pico-8 play session: hold → + tap 🅾

[t = 1 s] hold → ~1s, tap 🅾 ~2×
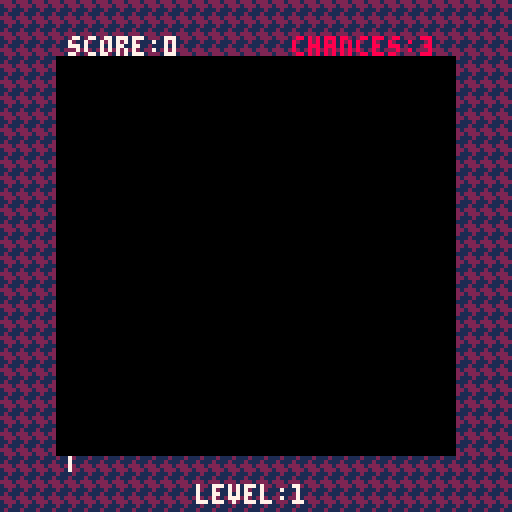
[t = 2 s] hold → ~2s, tap 🅾 ~4×
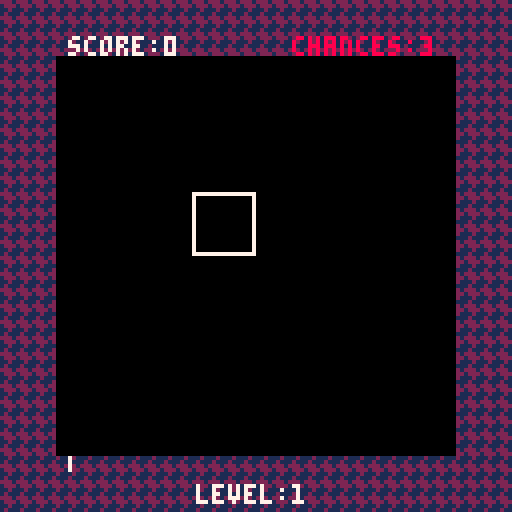
[t = 6 s] hold → ~6s, tap 🅾 ~10×
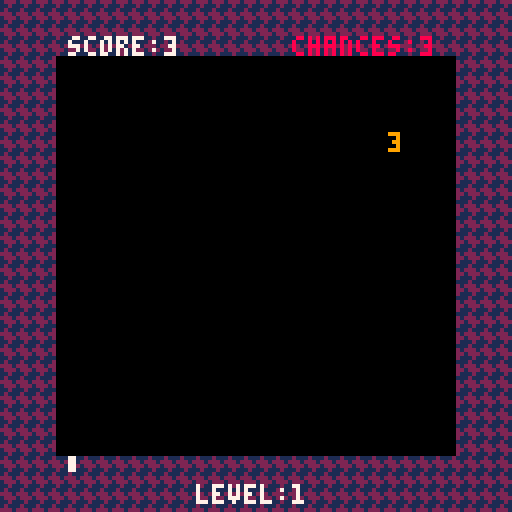
[t = 8 s] hold → ~8s, tap 🅾 ~14×
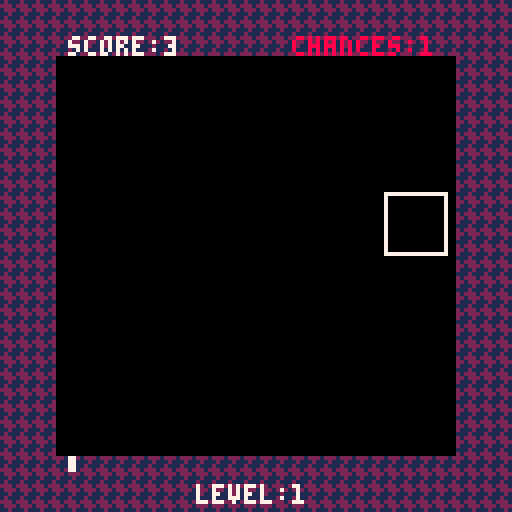

pico-8 cartridge
version 42
__lua__
-- stratagem v0.3.0
-- by vincent "vm" mercator & co.

---@type {major: integer, minor: integer, patch: integer} semantic version number
VERSION = {
	major = 0,
	minor = 3,
	patch = 0,
}

---@alias Coords [integer, integer]
---@alias HighScore {initials: string, score: integer}
---@alias Match {move_score: integer, x: integer, y: integer, color: integer}
---@alias Player {grid_cursor: Coords, score: integer, init_level_score: integer, level_threshold: integer, level: integer, chances: integer, combo: integer, last_match: Match, letter_ids: integer[], placement: integer | nil, score_cursor: ScorePositions}

---@enum States
STATES = {
	title_screen = 1,
	credits = 2,
	game_init = 3,
	generate_grid = 4,
	game_idle = 5,
	swap_select = 6,
	player_matching = 7,
	show_match_points = 8,
	fill_grid = 9,
	combo_check = 10,
	level_up = 11,
	game_over = 12,
	enter_high_score = 13,
	high_scores = 14,
}

---@enum ScorePositions
SCORE_POSITIONS = {
	first = 1,
	second = 2,
	third = 3,
	ok = 4,
}

---@type integer[] List of level music starting positions
LEVEL_MUSIC = { 2, 8 }

---@type integer Number of gems in the game (max 8)
N_GEMS = 8

---@type integer Number of frames to wait before dropping new gems down
DROP_FRAMES = 2

---@type integer Number of frames to wait to show the match points
MATCH_FRAMES = 20

---@type integer[] main PICO-8 colors of gems
GEM_COLORS = { 8, 9, 12, 11, 14, 7, 4, 13 }

---@type integer How many points a three-gem match scores on level 1
BASE_MATCH_PTS = 3

---@type integer How many three-gem matches without combos should get you to level 2
L1_MATCHES = 50

---@type integer How many points needed to get to level 2
L1_THRESHOLD = L1_MATCHES * BASE_MATCH_PTS

---@type string Allowed initial characters for high scores
INITIALS = "abcdefghijklmnopqrstuvwxyz0123456789 "

---@type integer[][] game grid
Grid = {}

---@type Player table containing player information
Player = {}

---@type integer[] background patterns
-- herringbone pattern
-- 0100 -> 4
-- 1110 -> E
-- 0111 -> 7
-- 0010 -> 2
BGPatterns = { 0x4E72, 0xE724, 0x724E, 0x24E7 }

---@type {width: integer, height: integer, y_offset: integer} Title art sprite properties
TITLE_SPRITE = {
	width = 82,
	height = 31,
	y_offset = 10,
}

---@type States current state of the cartridge
CartState = STATES.title_screen

---@type HighScore[] high score
Leaderboard = {}

---@type integer frame counter for state transitions / pauses
FrameCounter = 0

--- Initialize the grid with all holes
function InitGrid()
	for y = 1, 6 do
		Grid[y] = {}
		for x = 1, 6 do
			Grid[y][x] = 0
		end
	end
end

--- Initialize the player for starting the game
function InitPlayer()
	---@type Player
	Player = {
		grid_cursor = { 3, 3 },
		score = 0,
		init_level_score = 0,
		level_threshold = L1_THRESHOLD,
		level = 1,
		chances = 3,
		combo = 0,
		last_match = { move_score = 0, x = 0, y = 0, color = 0 },
		letter_ids = { 1, 1, 1 },
		placement = nil,
		score_cursor = SCORE_POSITIONS.first,
	}
end

--- Initialize the high scores by reading from persistent memory
function LoadLeaderboard()
	cartdata("vm70_stratagem_v" .. VERSION.major .. "_" .. VERSION.minor .. "_" .. VERSION.patch)
	for score_idx = 1, 10 do
		---@type integer[]
		local raw_score_data = {}
		for word = 1, 4 do
			raw_score_data[word] = dget(4 * (score_idx - 1) + word - 1)
		end
		if raw_score_data[1] == 0 then
			raw_score_data = { 1, 1, 1, (11 - score_idx) * 100 }
		end
		Leaderboard[score_idx] = {
			initials = INITIALS[raw_score_data[1]] .. INITIALS[raw_score_data[2]] .. INITIALS[raw_score_data[3]],
			score = raw_score_data[4],
		}
	end
end

function ResetLeaderboard()
	for score_idx = 1, 10 do
		Leaderboard[score_idx] = {
			initials = INITIALS[1] .. INITIALS[1] .. INITIALS[1],
			score = (11 - score_idx) * 100,
		}
	end
end

--- Add the player's new high score to the leaderboard
function UpdateLeaderboard()
	local first = INITIALS[Player.letter_ids[1]]
	local second = INITIALS[Player.letter_ids[2]]
	local third = INITIALS[Player.letter_ids[3]]
	---@type HighScore
	local new_high_score = { initials = first .. second .. third, score = Player.score }
	if 1 <= Player.placement and Player.placement <= 10 then
		add(Leaderboard, new_high_score, Player.placement)
		Leaderboard[11] = nil
	end
end

--- equivalent of `string.find` in vanilla Lua's standard library
---@param str string
---@param wantChar string
---@return integer | nil
function StringFind(str, wantChar)
	for idx = 1, #str do
		if str[idx] == wantChar then
			return idx
		end
	end
	return nil
end

--- Save the leaderboard to the cartridge memory
function SaveLeaderboard()
	for score_idx, score in ipairs(Leaderboard) do
		local first = StringFind(INITIALS, score.initials[1])
		dset(4 * (score_idx - 1) + 0, first)
		local second = StringFind(INITIALS, score.initials[2])
		dset(4 * (score_idx - 1) + 1, second)
		local third = StringFind(INITIALS, score.initials[3])
		dset(4 * (score_idx - 1) + 2, third)
		dset(4 * (score_idx - 1) + 3, score.score)
	end
end

--- swap the two gems (done by the player)
---@param gem1 Coords
---@param gem2 Coords
function SwapGems(gem1, gem2)
	local temp = Grid[gem1[1]][gem1[2]]
	Grid[gem1[1]][gem1[2]] = Grid[gem2[1]][gem2[2]]
	Grid[gem2[1]][gem2[2]] = temp
end

--- Clear a match on the grid at the specific coordinates (if possible). Only clears when the match has 3+ gems
---@param coords Coords coordinates of a single gem in the match
---@param byPlayer boolean whether the clearing was by the player or automatic
---@return boolean # whether the match clearing was successful
function ClearMatching(coords, byPlayer)
	if Grid[coords[1]][coords[2]] == 0 then
		return false
	end
	local match_list = FloodMatch(coords, {})
	if #match_list >= 3 then
		local gem_color = GEM_COLORS[Grid[coords[1]][coords[2]]]
		for _, matchCoord in pairs(match_list) do
			Grid[matchCoord[1]][matchCoord[2]] = 0
		end
		if byPlayer then
			Player.combo = Player.combo + 1
			sfx(min(Player.combo, 7), -1, 0, 4) -- combo sound effects are #1-7
			local move_score = Player.level * Player.combo * BASE_MATCH_PTS * (#match_list - 2)
			Player.score = Player.score + move_score
			Player.last_match = { move_score = move_score, x = coords[2], y = coords[1], color = gem_color }
		end
		return true
	end
	if byPlayer then
		Player.last_match = { move_score = 0, x = 0, y = 0, color = 0 }
	end
	return false
end

--- Get the neighbors of the given coordinate
---@param gemCoords Coords
---@return Coords[] # array of neighbor coordinates
function Neighbors(gemCoords)
	local neighbors = {}
	if gemCoords[1] ~= 1 then
		neighbors[#neighbors + 1] = { gemCoords[1] - 1, gemCoords[2] }
	end
	if gemCoords[1] ~= 6 then
		neighbors[#neighbors + 1] = { gemCoords[1] + 1, gemCoords[2] }
	end
	if gemCoords[2] ~= 1 then
		neighbors[#neighbors + 1] = { gemCoords[1], gemCoords[2] - 1 }
	end
	if gemCoords[2] ~= 6 then
		neighbors[#neighbors + 1] = { gemCoords[1], gemCoords[2] + 1 }
	end
	return neighbors
end

--- Check whether a coordinate pair is in a coordinate list
---@param coordsList Coords[] list of coordinate pairs to search
---@param coords Coords coordinate pair to search for
---@return boolean # whether the coords was in the coords list
function Contains(coordsList, coords)
	for _, item in pairs(coordsList) do
		if item[1] == coords[1] and item[2] == coords[2] then
			return true
		end
	end
	return false
end

--- Find the list of gems that are in the same match as the given gem coordinate using flood filling
---@param gemCoords Coords current coordinates to search
---@param visited Coords[] list of visited coordinates. Start with "{}" if new match
---@return Coords[] # list of coordinates in the match
function FloodMatch(gemCoords, visited)
	-- mark the current cell as visited
	visited[#visited + 1] = gemCoords
	for _, neighbor in pairs(Neighbors(gemCoords)) do
		if not Contains(visited, neighbor) then
			if Grid[neighbor[1]][neighbor[2]] == Grid[gemCoords[1]][gemCoords[2]] then
				-- do recursion for all non-visited neighbors
				visited = FloodMatch(neighbor, visited)
			end
		end
	end
	return visited
end

--- Do all cursor updating actions (during gameplay)
function UpdateGridCursor()
	if CartState == STATES.swap_select then
		-- player has chosen to swap gems
		if btnp(0) and Player.grid_cursor[2] > 1 then
			-- swap left
			SwapGems(Player.grid_cursor, { Player.grid_cursor[1], Player.grid_cursor[2] - 1 })
		elseif btnp(1) and Player.grid_cursor[2] < 6 then
			-- swap right
			SwapGems(Player.grid_cursor, { Player.grid_cursor[1], Player.grid_cursor[2] + 1 })
		elseif btnp(2) and Player.grid_cursor[1] > 1 then
			-- swap up
			SwapGems(Player.grid_cursor, { Player.grid_cursor[1] - 1, Player.grid_cursor[2] })
		elseif btnp(3) and Player.grid_cursor[1] < 6 then
			-- swap down
			SwapGems(Player.grid_cursor, { Player.grid_cursor[1] + 1, Player.grid_cursor[2] })
		end
		if btnp(0) or btnp(1) or btnp(2) or btnp(3) then
			CartState = STATES.player_matching
		end
	end
	-- move the cursor around the grid while swapping or idle
	if btnp(0) and Player.grid_cursor[2] > 1 then
		-- move left
		Player.grid_cursor[2] = Player.grid_cursor[2] - 1
	elseif btnp(1) and Player.grid_cursor[2] < 6 then
		-- move right
		Player.grid_cursor[2] = Player.grid_cursor[2] + 1
	elseif btnp(2) and Player.grid_cursor[1] > 1 then
		-- move up
		Player.grid_cursor[1] = Player.grid_cursor[1] - 1
	elseif btnp(3) and Player.grid_cursor[1] < 6 then
		-- move down
		Player.grid_cursor[1] = Player.grid_cursor[1] + 1
	end
	-- idle <-> swapping
	if (btnp(4) or btnp(5)) and CartState == STATES.game_idle then
		-- idle to swapping
		CartState = STATES.swap_select
	elseif (btnp(4) or btnp(5)) and CartState == STATES.swap_select then
		-- swapping to idle
		CartState = STATES.game_idle
	end
end

--- Cycle through the initials' indices.
---@param letterID integer # current letter ID (1 to #INITIALS inclusive)
---@param isForward boolean whether the step is forward
---@return integer # next / previous letter ID
function StepInitials(letterID, isForward)
	if letterID > #INITIALS then
		error("letter ID must be less than or equal to " .. #INITIALS)
	elseif letterID < 1 then
		error("letter ID must be greater than or equal to 1")
	end

	-- undo 1-based indexing for modulo arithmetic
	local letterID_0 = letterID - 1
	if isForward then
		local step_0 = (letterID_0 + 1) % #INITIALS
		-- redo 1-based indexing
		return step_0 + 1
	else
		local step_0 = (letterID_0 - 1) % #INITIALS
		-- redo 1-based indexing
		return step_0 + 1
	end
end

--- Do all cursor updating actions (during high score entry)
function UpdateScoreCursor()
	if Player.score_cursor ~= SCORE_POSITIONS.first and btnp(0) then
		-- move left
		Player.score_cursor = Player.score_cursor - 1
	elseif Player.score_cursor ~= SCORE_POSITIONS.ok and btnp(1) then
		-- move right
		Player.score_cursor = Player.score_cursor + 1
	elseif Player.score_cursor ~= SCORE_POSITIONS.ok and btnp(2) then
		-- increment letter
		Player.letter_ids[Player.score_cursor] = StepInitials(Player.letter_ids[Player.score_cursor], true)
	elseif Player.score_cursor ~= SCORE_POSITIONS.ok and btnp(3) then
		-- decrement letter
		Player.letter_ids[Player.score_cursor] = StepInitials(Player.letter_ids[Player.score_cursor], false)
	elseif Player.score_cursor == SCORE_POSITIONS.ok and (btnp(4) or btnp(5)) then
		-- all done typing score
		UpdateLeaderboard()
		SaveLeaderboard()
		CartState = STATES.high_scores
		music(24)
	end
end

--- draw the cursor on the grid
function DrawCursor()
	-- fillp(0x33CC)
	-- -- 0011 -> 3
	-- -- 0011 -> 3
	-- -- 1100 -> C
	-- -- 1100 -> C
	local color = 7
	if CartState == STATES.swap_select then
		color = 11
	end
	rect(
		16 * Player.grid_cursor[2],
		16 * Player.grid_cursor[1],
		16 * Player.grid_cursor[2] + 15,
		16 * Player.grid_cursor[1] + 15,
		color
	)
end

--- draw the moving game background
function DrawGameBG()
	fillp(BGPatterns[1 + flr(time() % #BGPatterns)])
	rectfill(0, 0, 128, 128, 0x21)
	fillp(0)
	rectfill(14, 14, 113, 113, 0)
	map(0, 0, 0, 0, 16, 16, 0)
end

--- draw the gems in the grid
function DrawGems()
	for y = 1, 6 do
		for x = 1, 6 do
			local color = Grid[y][x]
			if color ~= 0 then
				sspr(16 * (color - 1), 16, 16, 16, 16 * x, 16 * y)
			end
			-- print(color, 16 * x, 16 * y, 11)
		end
	end
end

--- Clear the matches on the grid.
---@param byPlayer boolean whether the match is made by the player
---@return boolean # whether any matches were cleared
function ClearGridMatches(byPlayer)
	local had_matches = false
	for y = 1, 6 do
		for x = 1, 6 do
			had_matches = had_matches or ClearMatching({ y, x }, byPlayer)
		end
	end
	return had_matches
end

--- Fill holes in the grid by dropping gems.
---@return boolean # whether the grid has any holes
function FillGridHoles()
	local has_holes = false
	for y = 6, 1, -1 do
		for x = 1, 6 do
			if Grid[y][x] == 0 then
				if y == 1 then
					Grid[y][x] = 1 + flr(rnd(N_GEMS))
				else
					has_holes = true
					-- printh("Found a hole at " .. x .. "," .. y)
					Grid[y][x] = Grid[y - 1][x]
					Grid[y - 1][x] = 0
				end
			end
		end
	end
	return has_holes
end

--- Draw the HUD (score, chances, level progress bar, etc) on the screen
function DrawHUD()
	print("score:" .. Player.score, 17, 9, 7)
	print("chances:" .. max(Player.chances, 0), 73, 9, 8)
	print("level:" .. Player.level, 49, 121, 7)
	-- calculate level completion ratio
	local level_ratio = (Player.score - Player.init_level_score) / (Player.level_threshold - Player.init_level_score)
	level_ratio = min(level_ratio, 1)
	local rect_length = (93 * level_ratio)
	rectfill(17, 114, 17 + rect_length, 117, 7)
end

function DrawTitleBG()
	rectfill(0, 0, 128, 128, 1)
	-- draw wobbly function background
	for x = 0, 128, 3 do
		for y = 0, 128, 3 do
			local color = 1
			if
				cos(27 / 39 * x / 61 + y / 47 + time() / 23 + cos(29 / 31 * y / 67 + time() / 27))
				> sin(22 / 41 * x / 68 + y / 57 * time() / 32)
			then
				color = 2
			end
			pset(x, y, color)
		end
	end
	map(16, 0, 0, 0, 16, 16)
end

---@param str string | integer
---@param pad string
---@param length integer
function LeftPad(str, pad, length)
	if length < #str then
		error("desired length is less than input string")
	end
	local padded = "" .. str
	while #padded < length do
		padded = pad .. padded
	end
	return padded
end

--- draw the leaderboard
function DrawLeaderboard()
	-- 11 chars * 3 + 10 gaps = 43 px
	print("high scores", 42, 8, 7)
	for i, score in ipairs(Leaderboard) do
		-- use the format "XX. AAA: #####" for each score
		-- 14 chars * 3 + 13 gaps = 55 px
		local padded_place = LeftPad(tostr(i), " ", 2) .. ". "
		local padded_score = LeftPad(tostr(score.score), " ", 5)
		print(padded_place .. score.initials .. " " .. padded_score, 36, 12 + 6 * i, 7)
	end
	print("\142/\151: return to title", 20, 94, 7)
end

function DrawCredits()
	-- 7 chars * 3 + 6 gaps = 27
	print("credits", 64 - 13.5, 8, 7)
	print('vincent "vm" mercator:\n lead dev,music,art\n\n@squaremango:\n gem sprite art', 64 - 47, 24, 7)
	print("...and players like you.\nthank you!", 64 - 47, 78, 7)
	print("\142/\151: return to title", 20, 94, 7)
end

-- Draw the title screen
function DrawTitleFG()
	-- draw foreground title
	sspr(
		0,
		32,
		TITLE_SPRITE.width,
		TITLE_SPRITE.height,
		64 - TITLE_SPRITE.width / 2,
		TITLE_SPRITE.y_offset,
		TITLE_SPRITE.width,
		TITLE_SPRITE.height
	)
	print(
		"V" .. VERSION.major .. "." .. VERSION.minor .. "." .. VERSION.patch,
		64 - TITLE_SPRITE.width / 2,
		TITLE_SPRITE.y_offset + TITLE_SPRITE.height + 1,
		7
	)
	print('by vincent "vm" mercator', 64 - 47, TITLE_SPRITE.y_offset + TITLE_SPRITE.height + 12, 7)
	print("\142: start game", 36, 72, 7)
	print("\151: high scores", 36, 80, 7)
	print("\131: credits", 36, 88, 7)
end

--- Increase the player level and perform associated actions
function LevelUp()
	Player.level = Player.level + 1
	Player.init_level_score = Player.score
	Player.level_threshold = (
		Player.init_level_score + (L1_MATCHES + 20 * (Player.level - 1)) * Player.level * BASE_MATCH_PTS
	)
	InitGrid()
end

--- Draw the point numbers for the player's match where the gems were cleared
function DrawMatchPoints()
	if Player.combo ~= 0 then
		print(
			chr(2) .. "0" .. Player.last_match.move_score,
			16 * Player.last_match.x + 1,
			16 * Player.last_match.y + 1,
			Player.last_match.color
		)
	end
end

--- Calculate the player's placement in the leaderboard.
---@return integer | nil # which placement (1-10) if the player got a high score; nil otherwise
function PlayerPlacement()
	for scoreIdx, score in ipairs(Leaderboard) do
		if Player.score > score.score then
			return scoreIdx
		end
	end
	return nil
end

--- Get the corresponding ordinal indicator for the place number (e.g., 5th for 5)
---@param place integer
---@return string
function OrdinalIndicator(place)
	if place == 1 then
		return "st"
	elseif place == 2 then
		return "nd"
	elseif place == 3 then
		return "rd"
	elseif 4 <= place and place <= 10 then
		return "th"
	else
		error("only works for 1-10")
	end
end

--- Get the color of the score position for drawing the high score UI
---@param score_position ScorePositions
function HSColor(score_position)
	local color = 7
	if score_position == Player.score_cursor then
		color = 11
	end
	return color
end

--- Play the corresponding music for the given level number
---@param level integer current level number
function PlayLevelMusic(level)
	local musicID = (level % #LEVEL_MUSIC) + 1
	music(LEVEL_MUSIC[musicID])
end

function DrawInitialEntering()
	print(INITIALS[Player.letter_ids[1]], 16, 36, HSColor(SCORE_POSITIONS.first))
	if Player.score_cursor == SCORE_POSITIONS.first then
		rect(16, 36 + 6, 16 + 2, 36 + 6, 11)
	end
	print(INITIALS[Player.letter_ids[2]], 21, 36, HSColor(SCORE_POSITIONS.second))
	if Player.score_cursor == SCORE_POSITIONS.second then
		rect(21, 36 + 6, 21 + 2, 36 + 6, 11)
	end
	print(INITIALS[Player.letter_ids[3]], 26, 36, HSColor(SCORE_POSITIONS.third))
	if Player.score_cursor == SCORE_POSITIONS.third then
		rect(26, 36 + 6, 26 + 2, 36 + 6, 11)
	end
	print("ok", 31, 36, HSColor(SCORE_POSITIONS.ok))
	if Player.score_cursor == SCORE_POSITIONS.ok then
		rect(31, 36 + 6, 31 + 6, 36 + 6, 11)
	end
end

function _init()
	cls(0)
	music(24)
	InitPlayer()
	InitGrid()
	LoadLeaderboard()
	menuitem(1, "reset scores", ResetLeaderboard)
end

function _draw()
	if CartState == STATES.title_screen then
		DrawTitleBG()
		DrawTitleFG()
	elseif CartState == STATES.credits then
		DrawTitleBG()
		DrawCredits()
	elseif (CartState == STATES.game_init) or (CartState == STATES.generate_grid) then
		DrawGameBG()
		DrawHUD()
	elseif (CartState == STATES.game_idle) or (CartState == STATES.swap_select) then
		DrawGameBG()
		DrawGems()
		DrawCursor()
		DrawHUD()
	elseif (CartState == STATES.player_matching) or (CartState == STATES.fill_grid) then
		DrawGameBG()
		DrawGems()
		DrawHUD()
	elseif CartState == STATES.show_match_points then
		DrawGameBG()
		DrawGems()
		DrawHUD()
		DrawMatchPoints()
	elseif CartState == STATES.level_up then
		DrawGameBG()
		DrawHUD()
		print("level " .. Player.level .. " complete", 16, 16, 7)
		print("get ready for level " .. Player.level + 1, 16, 22, 7)
	elseif CartState == STATES.game_over then
		DrawGameBG()
		DrawHUD()
		print("game over", 46, 61, 7)
	elseif CartState == STATES.enter_high_score then
		DrawGameBG()
		DrawHUD()
		print("nice job!", 16, 16, 7)
		print("you got " .. Player.placement .. OrdinalIndicator(Player.placement) .. " place", 16, 22, 7)
		print("enter your initials", 16, 28, 7)
		DrawInitialEntering()
	elseif CartState == STATES.high_scores then
		DrawTitleBG()
		DrawLeaderboard()
	end
	-- print(tostr(CartState), 1, 1, 7)
	-- print(tostr(FrameCounter), 1, 7, 7)
end

function _update()
	if CartState == STATES.title_screen then
		if btnp(4) then
			CartState = STATES.game_init
		elseif btnp(5) then
			CartState = STATES.high_scores
		elseif btnp(3) then
			CartState = STATES.credits
		end
	elseif (CartState == STATES.credits) or (CartState == STATES.high_scores) then
		if btnp(4) or btnp(5) then
			CartState = STATES.title_screen
		end
	elseif CartState == STATES.game_init then
		InitPlayer()
		InitGrid()
		CartState = STATES.generate_grid
	elseif CartState == STATES.generate_grid then
		if not FillGridHoles() then
			if not ClearGridMatches(false) then
				CartState = STATES.game_idle
				PlayLevelMusic(Player.level)
			end
		end
	elseif CartState == STATES.game_idle then
		UpdateGridCursor()
		if Player.score >= Player.level_threshold then
			FrameCounter = 0
			CartState = STATES.level_up
		elseif Player.chances == -1 then
			Player.chances = 0
			music(0)
			FrameCounter = 0
			CartState = STATES.game_over
		end
	elseif CartState == STATES.swap_select then
		UpdateGridCursor()
	elseif CartState == STATES.player_matching then
		if ClearGridMatches(true) then
			FrameCounter = 0
			CartState = STATES.show_match_points
		else
			FrameCounter = 0
			CartState = STATES.fill_grid
		end
	elseif CartState == STATES.show_match_points then
		if FrameCounter == MATCH_FRAMES then
			CartState = STATES.player_matching
			FrameCounter = 0
		end
		FrameCounter = FrameCounter + 1
	elseif CartState == STATES.fill_grid then
		if FrameCounter % DROP_FRAMES == 0 then
			if not FillGridHoles() then
				CartState = STATES.combo_check
			end
		end
		FrameCounter = FrameCounter + 1
	elseif CartState == STATES.combo_check then
		if ClearGridMatches(true) then
			FrameCounter = 0
			CartState = STATES.show_match_points
		else
			if Player.combo == 0 then
				sfx(0, -1, 0, 3) -- "error" sound effect
				Player.chances = Player.chances - 1
			end
			Player.combo = 0
			CartState = STATES.game_idle
		end
	elseif CartState == STATES.level_up then
		if FrameCounter == 100 then
			LevelUp()
			CartState = STATES.generate_grid
			FrameCounter = 0
		end
		FrameCounter = FrameCounter + 1
	elseif CartState == STATES.game_over then
		if FrameCounter ~= 100 then
			FrameCounter = FrameCounter + 1
		elseif btnp(0) or btnp(1) or btnp(2) or btnp(3) or btnp(4) or btnp(5) then
			Player.placement = PlayerPlacement()
			if Player.placement == nil then
				CartState = STATES.high_scores
				music(24)
			else
				CartState = STATES.enter_high_score
			end
		end
	elseif CartState == STATES.enter_high_score then
		UpdateScoreCursor()
	else
		error("invalid state")
	end
end
